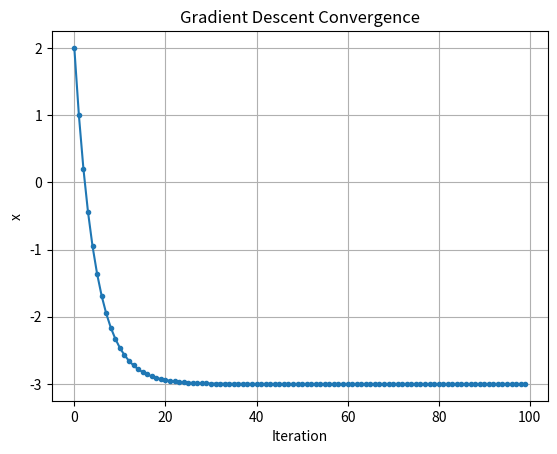

Generate this figure with matplotlib:
import pandas as pd
x, lr = 2.0, 0.1
history = []
for i in range(100):
    y = (x + 3)**2
    history.append((i, x, y))
    x -= lr * 2*(x + 3)
print(pd.DataFrame(history, columns=["iteration", "x", "y"]).head(10))
print(f"Local minimum: x={x:.6f}, y={(x+3)**2:.10f}")

import matplotlib.pyplot as plt
xs = [r[1] for r in history]
plt.plot(range(len(xs)), xs, marker=".")
plt.xlabel("Iteration"); plt.ylabel("x"); plt.title("Gradient Descent Convergence"); plt.grid(True); plt.show()
